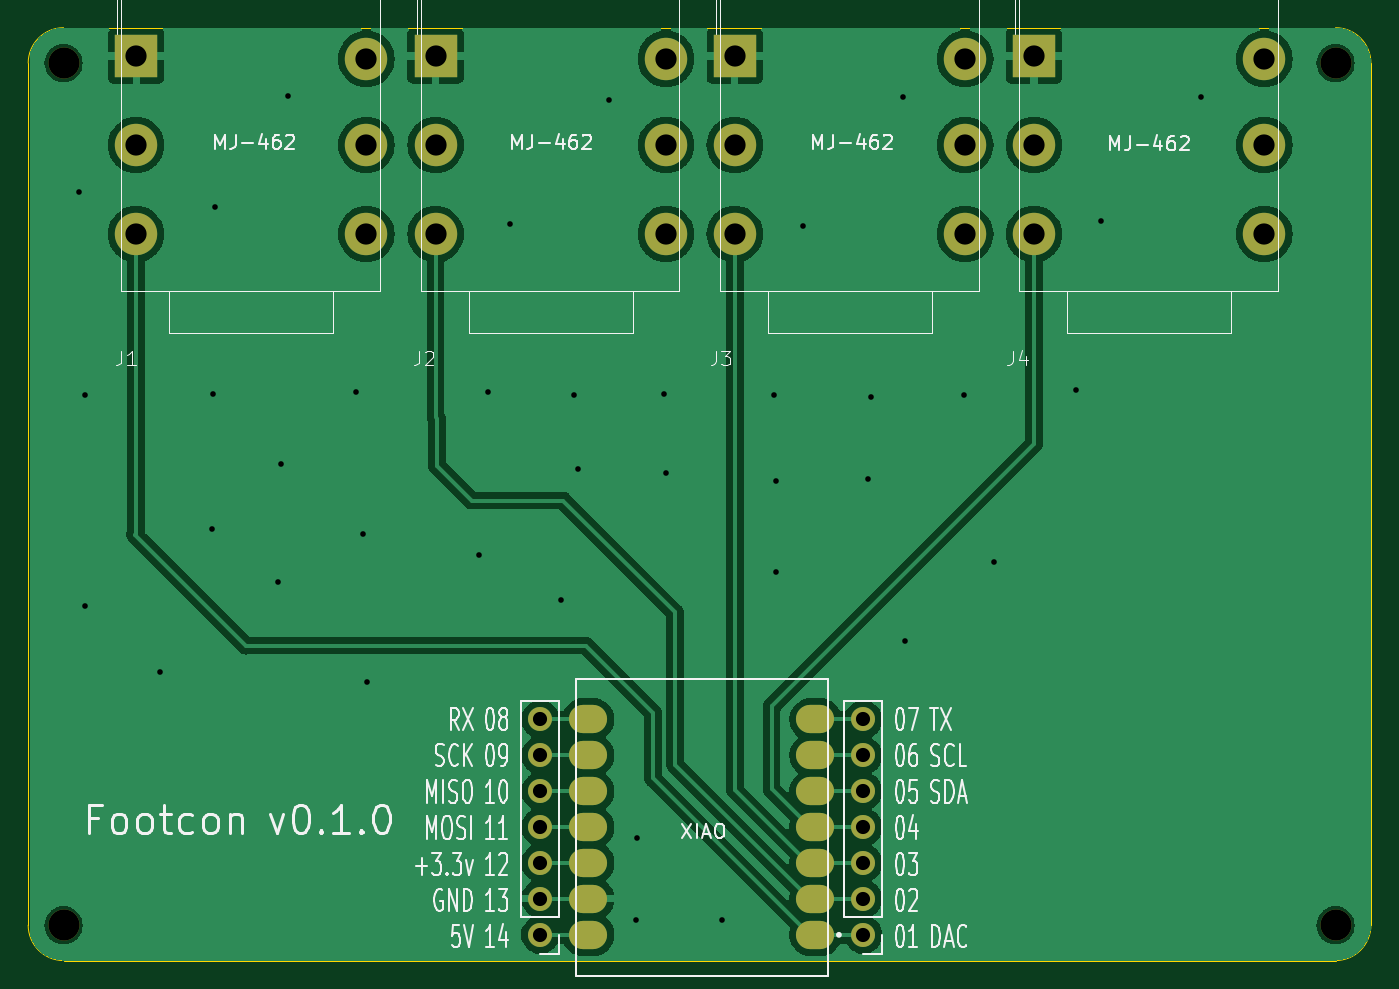
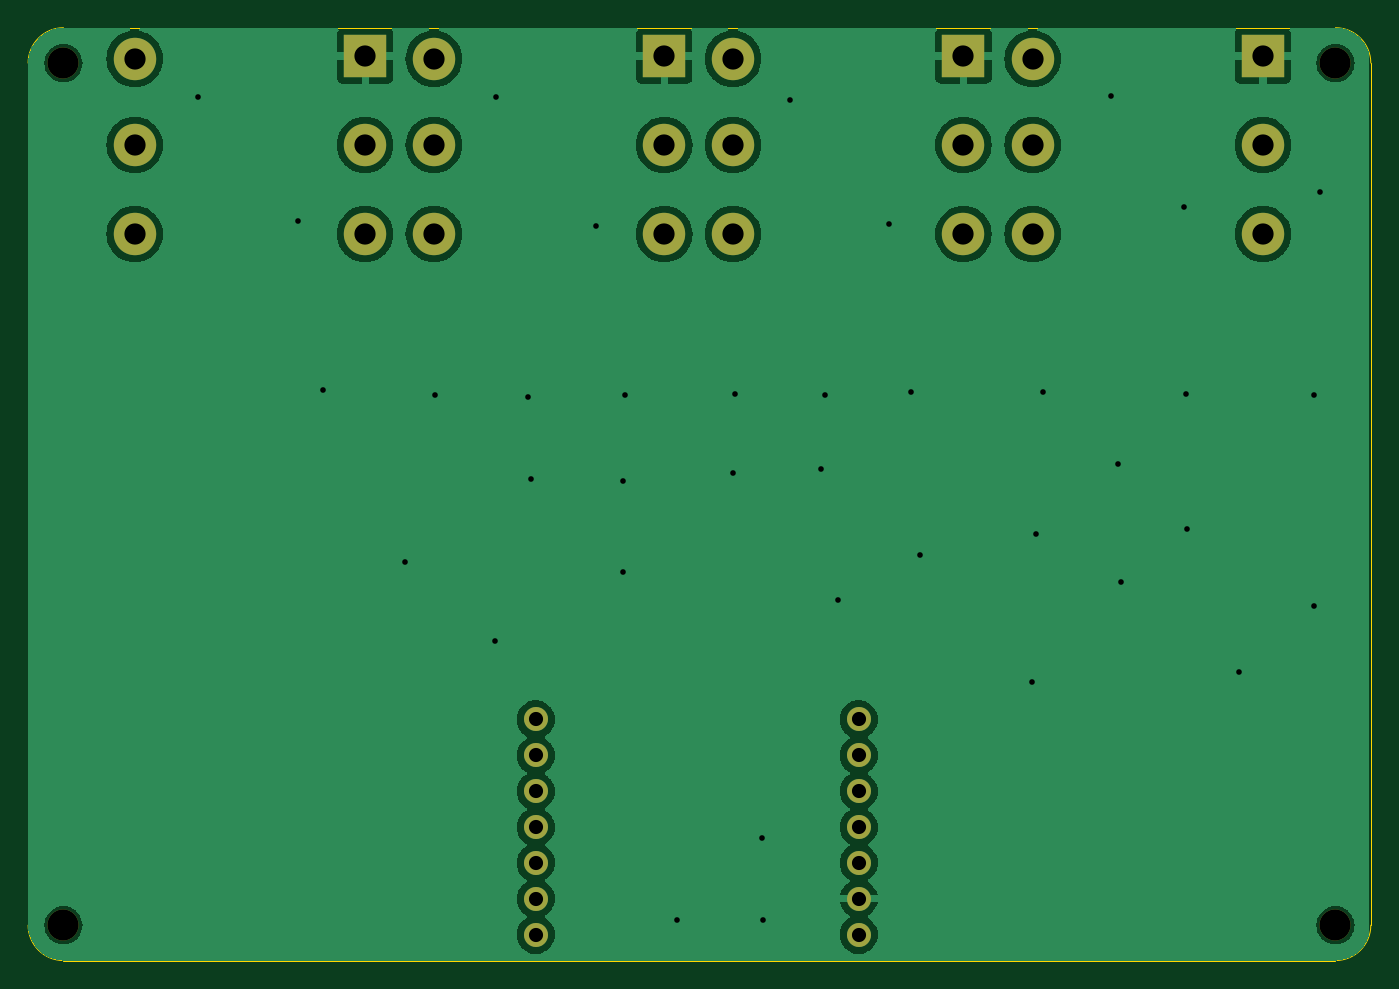
Circuit board: 11 layer files. Board 95.0 x 66.0 mm.
- bottom_copper: footcon-B_Cu.gbr (111750 bytes)
- bottom_mask: footcon-B_Mask.gbr (2026 bytes)
- paste: footcon-B_Paste.gbr (469 bytes)
- bottom_silk: footcon-B_Silkscreen.gbr (470 bytes)
- outline: footcon-Edge_Cuts.gbr (1038 bytes)
- top_copper: footcon-F_Cu.gbr (138833 bytes)
- top_mask: footcon-F_Mask.gbr (2458 bytes)
- paste: footcon-F_Paste.gbr (901 bytes)
- top_silk: footcon-F_Silkscreen.gbr (62999 bytes)
- drill: footcon-NPTH.drl (419 bytes)
- drill: footcon-PTH.drl (1736 bytes)

=== bottom_copper: footcon-B_Cu.gbr (111750 bytes, source omitted) ===
=== bottom_mask: footcon-B_Mask.gbr ===
%TF.GenerationSoftware,KiCad,Pcbnew,(7.0.0)*%
%TF.CreationDate,2023-02-28T10:18:03+09:00*%
%TF.ProjectId,footcon,666f6f74-636f-46e2-9e6b-696361645f70,0.10*%
%TF.SameCoordinates,Original*%
%TF.FileFunction,Soldermask,Bot*%
%TF.FilePolarity,Negative*%
%FSLAX46Y46*%
G04 Gerber Fmt 4.6, Leading zero omitted, Abs format (unit mm)*
G04 Created by KiCad (PCBNEW (7.0.0)) date 2023-02-28 10:18:03*
%MOMM*%
%LPD*%
G01*
G04 APERTURE LIST*
%ADD10R,3.000000X3.000000*%
%ADD11C,3.000000*%
%ADD12C,2.200000*%
%ADD13O,1.700000X1.700000*%
G04 APERTURE END LIST*
D10*
%TO.C,J4*%
X169116667Y-72899999D03*
D11*
X169116668Y-79200000D03*
X169116668Y-85500000D03*
X185416668Y-73100000D03*
X185416668Y-79200000D03*
X185416668Y-85500000D03*
%TD*%
D10*
%TO.C,J1*%
X105586667Y-72899999D03*
D11*
X105586668Y-79200000D03*
X105586668Y-85500000D03*
X121886668Y-73100000D03*
X121886668Y-79200000D03*
X121886668Y-85500000D03*
%TD*%
D12*
%TO.C,REF\u002A\u002A*%
X100456668Y-73400000D03*
%TD*%
%TO.C,REF\u002A\u002A*%
X190456668Y-73400000D03*
%TD*%
D13*
%TO.C,REF\u002A\u002A*%
X157036667Y-135074999D03*
X157036667Y-132534999D03*
X157036667Y-129994999D03*
X157036667Y-127454999D03*
X157036667Y-124914999D03*
X157036667Y-122374999D03*
X157036667Y-119834999D03*
%TD*%
D10*
%TO.C,J2*%
X126783333Y-72899999D03*
D11*
X126783334Y-79200000D03*
X126783334Y-85500000D03*
X143083334Y-73100000D03*
X143083334Y-79200000D03*
X143083334Y-85500000D03*
%TD*%
D10*
%TO.C,J3*%
X147949999Y-72899999D03*
D11*
X147950000Y-79200000D03*
X147950000Y-85500000D03*
X164250000Y-73100000D03*
X164250000Y-79200000D03*
X164250000Y-85500000D03*
%TD*%
D12*
%TO.C,REF\u002A\u002A*%
X190456668Y-134400000D03*
%TD*%
D13*
%TO.C,REF\u002A\u002A*%
X134186667Y-119834999D03*
X134186667Y-122374999D03*
X134186667Y-124914999D03*
X134186667Y-127454999D03*
X134186667Y-129994999D03*
X134186667Y-132534999D03*
X134186667Y-135074999D03*
%TD*%
D12*
%TO.C,REF\u002A\u002A*%
X100456668Y-134400000D03*
%TD*%
M02*

=== paste: footcon-B_Paste.gbr ===
%TF.GenerationSoftware,KiCad,Pcbnew,(7.0.0)*%
%TF.CreationDate,2023-02-28T10:18:03+09:00*%
%TF.ProjectId,footcon,666f6f74-636f-46e2-9e6b-696361645f70,0.10*%
%TF.SameCoordinates,Original*%
%TF.FileFunction,Paste,Bot*%
%TF.FilePolarity,Positive*%
%FSLAX46Y46*%
G04 Gerber Fmt 4.6, Leading zero omitted, Abs format (unit mm)*
G04 Created by KiCad (PCBNEW (7.0.0)) date 2023-02-28 10:18:03*
%MOMM*%
%LPD*%
G01*
G04 APERTURE LIST*
G04 APERTURE END LIST*
M02*

=== bottom_silk: footcon-B_Silkscreen.gbr ===
%TF.GenerationSoftware,KiCad,Pcbnew,(7.0.0)*%
%TF.CreationDate,2023-02-28T10:18:03+09:00*%
%TF.ProjectId,footcon,666f6f74-636f-46e2-9e6b-696361645f70,0.10*%
%TF.SameCoordinates,Original*%
%TF.FileFunction,Legend,Bot*%
%TF.FilePolarity,Positive*%
%FSLAX46Y46*%
G04 Gerber Fmt 4.6, Leading zero omitted, Abs format (unit mm)*
G04 Created by KiCad (PCBNEW (7.0.0)) date 2023-02-28 10:18:03*
%MOMM*%
%LPD*%
G01*
G04 APERTURE LIST*
G04 APERTURE END LIST*
M02*

=== outline: footcon-Edge_Cuts.gbr ===
%TF.GenerationSoftware,KiCad,Pcbnew,(7.0.0)*%
%TF.CreationDate,2023-02-28T10:18:03+09:00*%
%TF.ProjectId,footcon,666f6f74-636f-46e2-9e6b-696361645f70,0.10*%
%TF.SameCoordinates,Original*%
%TF.FileFunction,Profile,NP*%
%FSLAX46Y46*%
G04 Gerber Fmt 4.6, Leading zero omitted, Abs format (unit mm)*
G04 Created by KiCad (PCBNEW (7.0.0)) date 2023-02-28 10:18:03*
%MOMM*%
%LPD*%
G01*
G04 APERTURE LIST*
%TA.AperFunction,Profile*%
%ADD10C,0.100000*%
%TD*%
G04 APERTURE END LIST*
D10*
X97956700Y-134400000D02*
G75*
G03*
X100456668Y-136900000I2500000J0D01*
G01*
X192956700Y-73400000D02*
G75*
G03*
X190456668Y-70900000I-2500000J0D01*
G01*
X100456668Y-136900000D02*
X190456668Y-136900000D01*
X97956668Y-73400000D02*
X97956668Y-134400000D01*
X100456668Y-70899968D02*
G75*
G03*
X97956668Y-73400000I32J-2500032D01*
G01*
X190456668Y-136899968D02*
G75*
G03*
X192956668Y-134400000I32J2499968D01*
G01*
X192956668Y-73400000D02*
X192956668Y-134400000D01*
X190456668Y-70900000D02*
X100456668Y-70900000D01*
M02*

=== top_copper: footcon-F_Cu.gbr (138833 bytes, source omitted) ===
=== top_mask: footcon-F_Mask.gbr ===
%TF.GenerationSoftware,KiCad,Pcbnew,(7.0.0)*%
%TF.CreationDate,2023-02-28T10:18:03+09:00*%
%TF.ProjectId,footcon,666f6f74-636f-46e2-9e6b-696361645f70,0.10*%
%TF.SameCoordinates,Original*%
%TF.FileFunction,Soldermask,Top*%
%TF.FilePolarity,Negative*%
%FSLAX46Y46*%
G04 Gerber Fmt 4.6, Leading zero omitted, Abs format (unit mm)*
G04 Created by KiCad (PCBNEW (7.0.0)) date 2023-02-28 10:18:03*
%MOMM*%
%LPD*%
G01*
G04 APERTURE LIST*
%ADD10R,3.000000X3.000000*%
%ADD11C,3.000000*%
%ADD12C,2.200000*%
%ADD13O,1.700000X1.700000*%
%ADD14O,2.700000X2.000000*%
G04 APERTURE END LIST*
D10*
%TO.C,J4*%
X169116667Y-72899999D03*
D11*
X169116668Y-79200000D03*
X169116668Y-85500000D03*
X185416668Y-73100000D03*
X185416668Y-79200000D03*
X185416668Y-85500000D03*
%TD*%
D10*
%TO.C,J1*%
X105586667Y-72899999D03*
D11*
X105586668Y-79200000D03*
X105586668Y-85500000D03*
X121886668Y-73100000D03*
X121886668Y-79200000D03*
X121886668Y-85500000D03*
%TD*%
D12*
%TO.C,REF\u002A\u002A*%
X100456668Y-73400000D03*
%TD*%
%TO.C,REF\u002A\u002A*%
X190456668Y-73400000D03*
%TD*%
D13*
%TO.C,REF\u002A\u002A*%
X157036667Y-135074999D03*
X157036667Y-132534999D03*
X157036667Y-129994999D03*
X157036667Y-127454999D03*
X157036667Y-124914999D03*
X157036667Y-122374999D03*
X157036667Y-119834999D03*
%TD*%
D10*
%TO.C,J2*%
X126783333Y-72899999D03*
D11*
X126783334Y-79200000D03*
X126783334Y-85500000D03*
X143083334Y-73100000D03*
X143083334Y-79200000D03*
X143083334Y-85500000D03*
%TD*%
D10*
%TO.C,J3*%
X147949999Y-72899999D03*
D11*
X147950000Y-79200000D03*
X147950000Y-85500000D03*
X164250000Y-73100000D03*
X164250000Y-79200000D03*
X164250000Y-85500000D03*
%TD*%
D12*
%TO.C,REF\u002A\u002A*%
X190456668Y-134400000D03*
%TD*%
D14*
%TO.C,U1*%
X153656667Y-135079999D03*
X153656667Y-132539999D03*
X153656667Y-129999999D03*
X153656667Y-127459999D03*
X153656667Y-124919999D03*
X153656667Y-122379999D03*
X153656667Y-119839999D03*
X137576667Y-119839999D03*
X137576667Y-122379999D03*
X137576667Y-124919999D03*
X137576667Y-127459999D03*
X137576667Y-129999999D03*
X137576667Y-132539999D03*
X137576667Y-135079999D03*
%TD*%
D13*
%TO.C,REF\u002A\u002A*%
X134186667Y-119834999D03*
X134186667Y-122374999D03*
X134186667Y-124914999D03*
X134186667Y-127454999D03*
X134186667Y-129994999D03*
X134186667Y-132534999D03*
X134186667Y-135074999D03*
%TD*%
D12*
%TO.C,REF\u002A\u002A*%
X100456668Y-134400000D03*
%TD*%
M02*

=== paste: footcon-F_Paste.gbr ===
%TF.GenerationSoftware,KiCad,Pcbnew,(7.0.0)*%
%TF.CreationDate,2023-02-28T10:18:03+09:00*%
%TF.ProjectId,footcon,666f6f74-636f-46e2-9e6b-696361645f70,0.10*%
%TF.SameCoordinates,Original*%
%TF.FileFunction,Paste,Top*%
%TF.FilePolarity,Positive*%
%FSLAX46Y46*%
G04 Gerber Fmt 4.6, Leading zero omitted, Abs format (unit mm)*
G04 Created by KiCad (PCBNEW (7.0.0)) date 2023-02-28 10:18:03*
%MOMM*%
%LPD*%
G01*
G04 APERTURE LIST*
%ADD10O,2.700000X2.000000*%
G04 APERTURE END LIST*
D10*
%TO.C,U1*%
X153656667Y-135079999D03*
X153656667Y-132539999D03*
X153656667Y-129999999D03*
X153656667Y-127459999D03*
X153656667Y-124919999D03*
X153656667Y-122379999D03*
X153656667Y-119839999D03*
X137576667Y-119839999D03*
X137576667Y-122379999D03*
X137576667Y-124919999D03*
X137576667Y-127459999D03*
X137576667Y-129999999D03*
X137576667Y-132539999D03*
X137576667Y-135079999D03*
%TD*%
M02*

=== top_silk: footcon-F_Silkscreen.gbr (62999 bytes, source omitted) ===
=== drill: footcon-NPTH.drl ===
M48
; DRILL file {KiCad (7.0.0)} date Tue Feb 28 10:18:44 2023
; FORMAT={-:-/ absolute / inch / decimal}
; #@! TF.CreationDate,2023-02-28T10:18:44+09:00
; #@! TF.GenerationSoftware,Kicad,Pcbnew,(7.0.0)
; #@! TF.FileFunction,NonPlated,1,2,NPTH
FMAT,2
INCH
; #@! TA.AperFunction,NonPlated,NPTH,ComponentDrill
T1C0.0866
%
G90
G05
T1
X3.955Y-2.8898
X3.955Y-5.2913
X7.4983Y-2.8898
X7.4983Y-5.2913
T0
M30

=== drill: footcon-PTH.drl ===
M48
; DRILL file {KiCad (7.0.0)} date Tue Feb 28 10:18:44 2023
; FORMAT={-:-/ absolute / inch / decimal}
; #@! TF.CreationDate,2023-02-28T10:18:44+09:00
; #@! TF.GenerationSoftware,Kicad,Pcbnew,(7.0.0)
; #@! TF.FileFunction,Plated,1,2,PTH
FMAT,2
INCH
; #@! TA.AperFunction,Plated,PTH,ViaDrill
T1C0.0157
; #@! TA.AperFunction,Plated,PTH,ComponentDrill
T2C0.0394
; #@! TA.AperFunction,Plated,PTH,ComponentDrill
T3C0.0591
%
G90
G05
T1
X3.9983Y-3.248
X4.014Y-3.815
X4.014Y-4.4016
X4.2227Y-4.5866
X4.3684Y-4.189
X4.3723Y-3.811
X4.3762Y-3.2913
X4.5534Y-4.3346
X4.5613Y-4.0079
X4.581Y-2.9803
X4.7699Y-3.8071
X4.7896Y-4.2008
X4.8014Y-4.6142
X5.1125Y-4.2598
X5.1361Y-3.8071
X5.1991Y-3.3386
X5.3408Y-4.3858
X5.3762Y-3.815
X5.3881Y-4.0197
X5.4747Y-2.9921
X5.5495Y-5.2756
X5.5534Y-5.0472
X5.6282Y-3.811
X5.6322Y-4.0315
X5.7896Y-5.2756
X5.9353Y-3.815
X5.9392Y-4.0551
X5.9392Y-4.3071
X6.014Y-3.3425
X6.1951Y-4.0472
X6.203Y-3.8189
X6.2936Y-2.9843
X6.2975Y-4.5
X6.4629Y-3.815
X6.5455Y-4.2795
X6.7739Y-3.7992
X6.8448Y-3.3307
X7.1243Y-2.9843
T2
X5.2829Y-4.7179
X5.2829Y-4.8179
X5.2829Y-4.9179
X5.2829Y-5.0179
X5.2829Y-5.1179
X5.2829Y-5.2179
X5.2829Y-5.3179
X6.1825Y-4.7179
X6.1825Y-4.8179
X6.1825Y-4.9179
X6.1825Y-5.0179
X6.1825Y-5.1179
X6.1825Y-5.2179
X6.1825Y-5.3179
T3
X4.157Y-2.8701
X4.157Y-3.1181
X4.157Y-3.3661
X4.7987Y-2.878
X4.7987Y-3.1181
X4.7987Y-3.3661
X4.9915Y-2.8701
X4.9915Y-3.1181
X4.9915Y-3.3661
X5.6332Y-2.878
X5.6332Y-3.1181
X5.6332Y-3.3661
X5.8248Y-2.8701
X5.8248Y-3.1181
X5.8248Y-3.3661
X6.4665Y-2.878
X6.4665Y-3.1181
X6.4665Y-3.3661
X6.6581Y-2.8701
X6.6581Y-3.1181
X6.6581Y-3.3661
X7.2999Y-2.878
X7.2999Y-3.1181
X7.2999Y-3.3661
T0
M30

